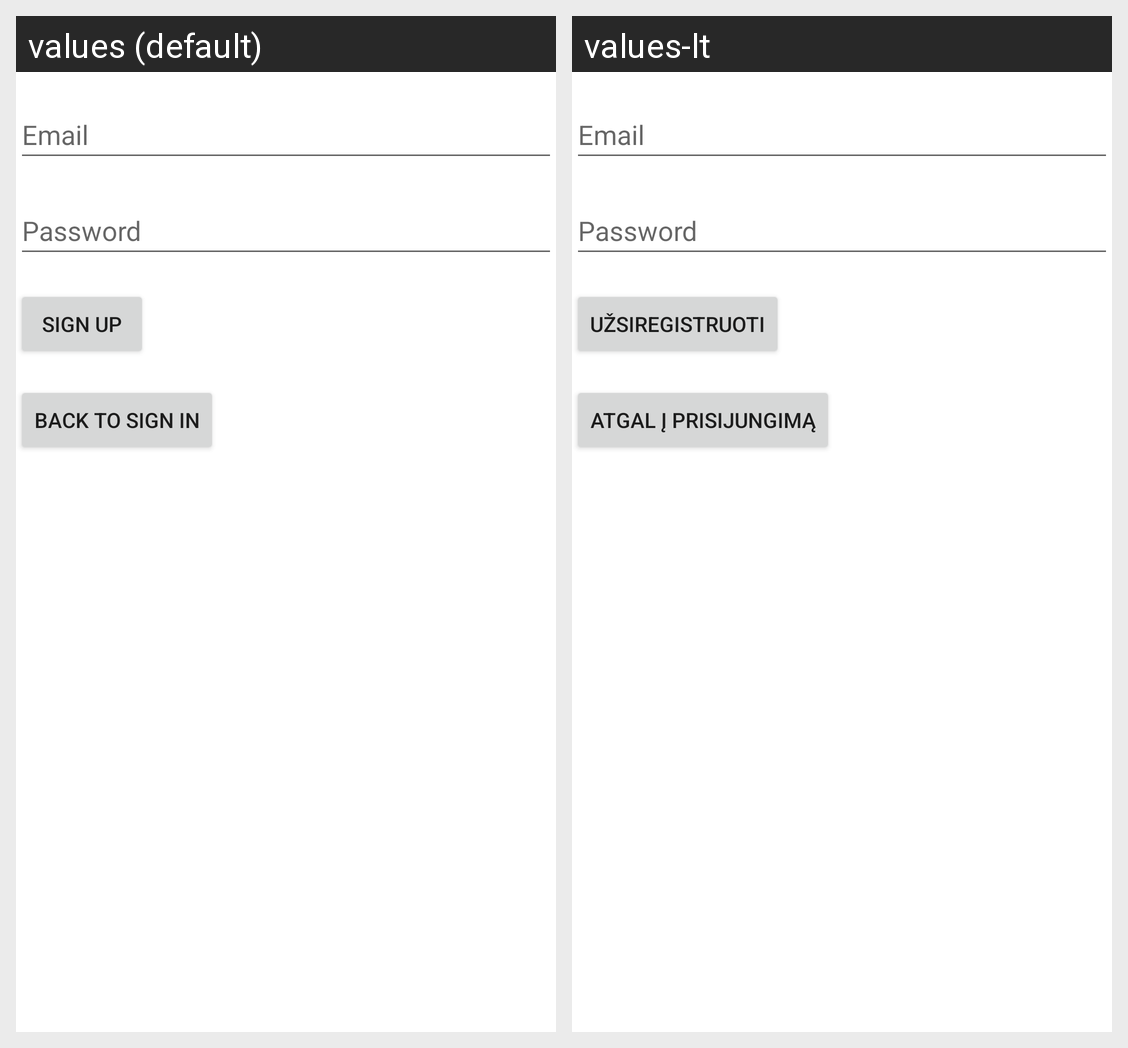

This grid shows one Android layout under two languages. Give, for every string resource on the screen, its name, the default text and each shown locale's text.
Android screen res/layout/signup_layout.xml rendered under 2 locales, left to right: values (default), values-lt. Device: Nexus 5 (rendered at 1080×1920; each locale shown at half size, 540×960, under a caption strip naming it); theme Theme.CarAd.
Strings drawn on this screen, with the default value and each locale's value (text and hints the layout hard-codes, and strings that could not be matched under every locale, appear in the picture but are not listed):

button_sign_up
  values: Sign Up
  values-lt: Užsiregistruoti

button_back_to_sign_in
  values: Back to Sign In
  values-lt: Atgal į prisijungimą
